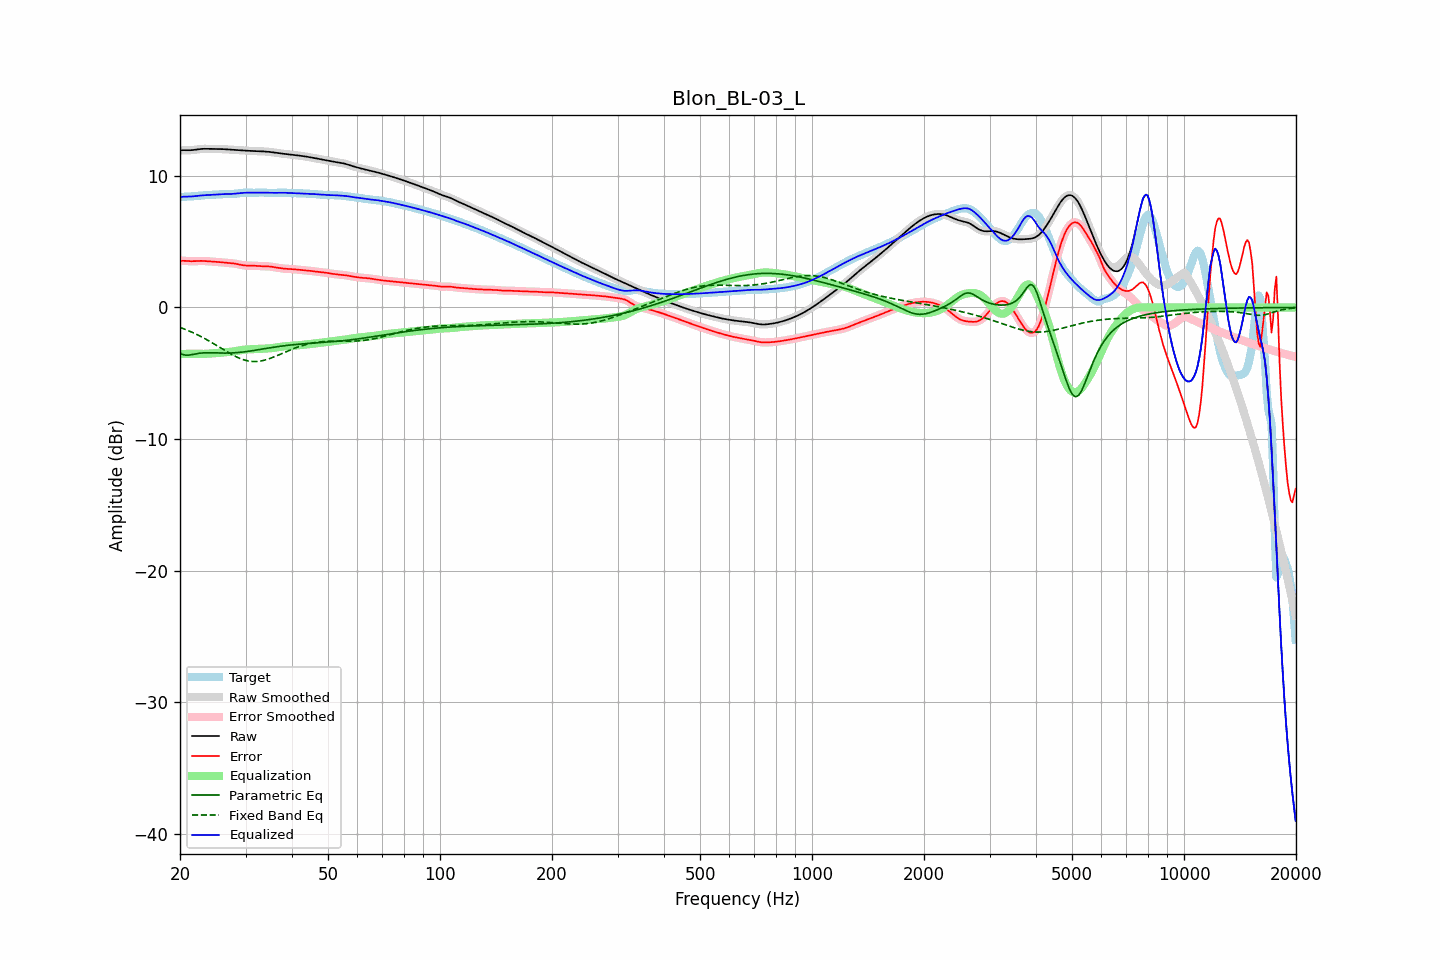

Values plotted in this chart, from the file beside it:
frequency, raw, error, smoothed, error_smoothed, equalization, parametric_eq, fixed_band_eq, equalized_raw, equalized_smoothed, target
20.00, 11.93, 3.54, 11.93, 3.55, -3.55, -3.47, -1.51, 8.37, 8.38, 8.38
20.20, 11.94, 3.55, 11.94, 3.55, -3.54, -3.53, -1.56, 8.40, 8.40, 8.39
20.40, 11.95, 3.55, 11.95, 3.54, -3.54, -3.59, -1.60, 8.41, 8.41, 8.40
20.61, 11.95, 3.54, 11.95, 3.54, -3.53, -3.61, -1.65, 8.42, 8.42, 8.41
20.81, 11.95, 3.53, 11.95, 3.53, -3.53, -3.63, -1.70, 8.42, 8.42, 8.42
21.02, 11.95, 3.52, 11.95, 3.52, -3.52, -3.62, -1.75, 8.42, 8.42, 8.42
21.23, 11.94, 3.51, 11.95, 3.51, -3.52, -3.61, -1.80, 8.42, 8.42, 8.43
21.44, 11.95, 3.51, 11.95, 3.51, -3.52, -3.59, -1.86, 8.43, 8.43, 8.44
21.66, 11.96, 3.51, 11.96, 3.51, -3.52, -3.57, -1.91, 8.44, 8.44, 8.44
21.87, 11.97, 3.52, 11.97, 3.52, -3.52, -3.54, -1.97, 8.45, 8.45, 8.45
22.09, 11.99, 3.53, 11.99, 3.53, -3.53, -3.52, -2.02, 8.47, 8.47, 8.47
22.31, 12.01, 3.53, 12.01, 3.53, -3.53, -3.50, -2.08, 8.48, 8.48, 8.48
22.54, 12.03, 3.54, 12.03, 3.54, -3.53, -3.48, -2.14, 8.49, 8.49, 8.49
22.76, 12.04, 3.54, 12.04, 3.54, -3.53, -3.47, -2.21, 8.51, 8.51, 8.50
22.99, 12.05, 3.54, 12.05, 3.54, -3.53, -3.45, -2.27, 8.52, 8.52, 8.51
23.22, 12.05, 3.53, 12.05, 3.53, -3.53, -3.45, -2.34, 8.53, 8.53, 8.52
23.45, 12.05, 3.52, 12.05, 3.52, -3.52, -3.44, -2.40, 8.53, 8.53, 8.53
23.69, 12.05, 3.51, 12.05, 3.51, -3.52, -3.44, -2.47, 8.54, 8.54, 8.54
23.92, 12.05, 3.50, 12.05, 3.50, -3.51, -3.44, -2.54, 8.54, 8.54, 8.55
24.16, 12.05, 3.50, 12.05, 3.50, -3.50, -3.44, -2.61, 8.55, 8.55, 8.55
24.40, 12.05, 3.49, 12.05, 3.49, -3.49, -3.44, -2.68, 8.56, 8.56, 8.56
24.65, 12.05, 3.48, 12.05, 3.48, -3.48, -3.45, -2.76, 8.57, 8.57, 8.57
24.89, 12.05, 3.47, 12.05, 3.47, -3.47, -3.45, -2.83, 8.58, 8.58, 8.57
25.14, 12.05, 3.46, 12.05, 3.46, -3.46, -3.46, -2.91, 8.58, 8.58, 8.58
25.39, 12.04, 3.45, 12.04, 3.45, -3.45, -3.46, -2.98, 8.59, 8.59, 8.59
25.65, 12.04, 3.44, 12.04, 3.44, -3.44, -3.46, -3.05, 8.60, 8.60, 8.60
25.91, 12.04, 3.43, 12.04, 3.43, -3.43, -3.46, -3.13, 8.61, 8.61, 8.61
26.16, 12.03, 3.42, 12.03, 3.42, -3.42, -3.47, -3.20, 8.61, 8.61, 8.61
26.43, 12.02, 3.40, 12.02, 3.40, -3.41, -3.47, -3.28, 8.61, 8.61, 8.62
26.69, 12.01, 3.39, 12.01, 3.39, -3.40, -3.47, -3.35, 8.61, 8.61, 8.62
26.96, 12.00, 3.38, 12.00, 3.38, -3.39, -3.46, -3.42, 8.61, 8.61, 8.62
27.23, 11.99, 3.37, 11.99, 3.37, -3.37, -3.46, -3.49, 8.62, 8.62, 8.62
27.50, 11.99, 3.36, 11.98, 3.36, -3.36, -3.46, -3.56, 8.63, 8.62, 8.62
27.77, 11.98, 3.35, 11.98, 3.35, -3.34, -3.45, -3.63, 8.63, 8.63, 8.63
28.05, 11.97, 3.33, 11.97, 3.33, -3.33, -3.44, -3.69, 8.64, 8.64, 8.64
28.33, 11.96, 3.31, 11.96, 3.31, -3.31, -3.43, -3.75, 8.66, 8.66, 8.65
28.62, 11.95, 3.29, 11.95, 3.29, -3.28, -3.42, -3.81, 8.67, 8.67, 8.66
28.90, 11.94, 3.26, 11.94, 3.26, -3.26, -3.41, -3.86, 8.68, 8.68, 8.68
29.19, 11.93, 3.24, 11.93, 3.24, -3.24, -3.40, -3.91, 8.69, 8.69, 8.70
29.48, 11.93, 3.21, 11.93, 3.21, -3.22, -3.39, -3.95, 8.70, 8.70, 8.71
29.78, 11.92, 3.20, 11.92, 3.20, -3.21, -3.37, -3.99, 8.71, 8.71, 8.72
30.08, 11.91, 3.19, 11.91, 3.19, -3.19, -3.36, -4.02, 8.72, 8.72, 8.73
30.38, 11.91, 3.18, 11.91, 3.18, -3.18, -3.34, -4.05, 8.72, 8.72, 8.73
30.68, 11.90, 3.18, 11.90, 3.18, -3.18, -3.32, -4.07, 8.72, 8.72, 8.72
30.99, 11.89, 3.18, 11.89, 3.18, -3.17, -3.30, -4.09, 8.72, 8.72, 8.71
31.30, 11.89, 3.18, 11.89, 3.18, -3.17, -3.29, -4.10, 8.72, 8.72, 8.71
31.61, 11.88, 3.17, 11.88, 3.17, -3.16, -3.27, -4.11, 8.72, 8.72, 8.71
31.93, 11.88, 3.16, 11.88, 3.16, -3.16, -3.25, -4.11, 8.72, 8.72, 8.71
32.24, 11.87, 3.15, 11.87, 3.15, -3.15, -3.23, -4.10, 8.72, 8.72, 8.72
32.57, 11.87, 3.14, 11.87, 3.14, -3.15, -3.21, -4.09, 8.72, 8.72, 8.73
32.89, 11.86, 3.13, 11.86, 3.13, -3.14, -3.19, -4.07, 8.72, 8.72, 8.73
33.22, 11.86, 3.13, 11.86, 3.13, -3.14, -3.17, -4.05, 8.72, 8.72, 8.73
33.55, 11.85, 3.12, 11.85, 3.12, -3.13, -3.15, -4.02, 8.72, 8.72, 8.73
33.89, 11.85, 3.12, 11.85, 3.12, -3.12, -3.12, -3.99, 8.72, 8.72, 8.72
34.23, 11.84, 3.12, 11.84, 3.12, -3.12, -3.10, -3.95, 8.72, 8.72, 8.71
34.57, 11.83, 3.12, 11.83, 3.12, -3.11, -3.08, -3.91, 8.72, 8.71, 8.71
34.92, 11.81, 3.11, 11.81, 3.11, -3.10, -3.06, -3.87, 8.71, 8.71, 8.70
35.27, 11.80, 3.09, 11.80, 3.09, -3.09, -3.05, -3.83, 8.71, 8.71, 8.71
35.62, 11.78, 3.08, 11.78, 3.08, -3.07, -3.03, -3.78, 8.71, 8.71, 8.71
35.97, 11.76, 3.06, 11.77, 3.06, -3.06, -3.01, -3.73, 8.71, 8.71, 8.71
... 635 more rows
